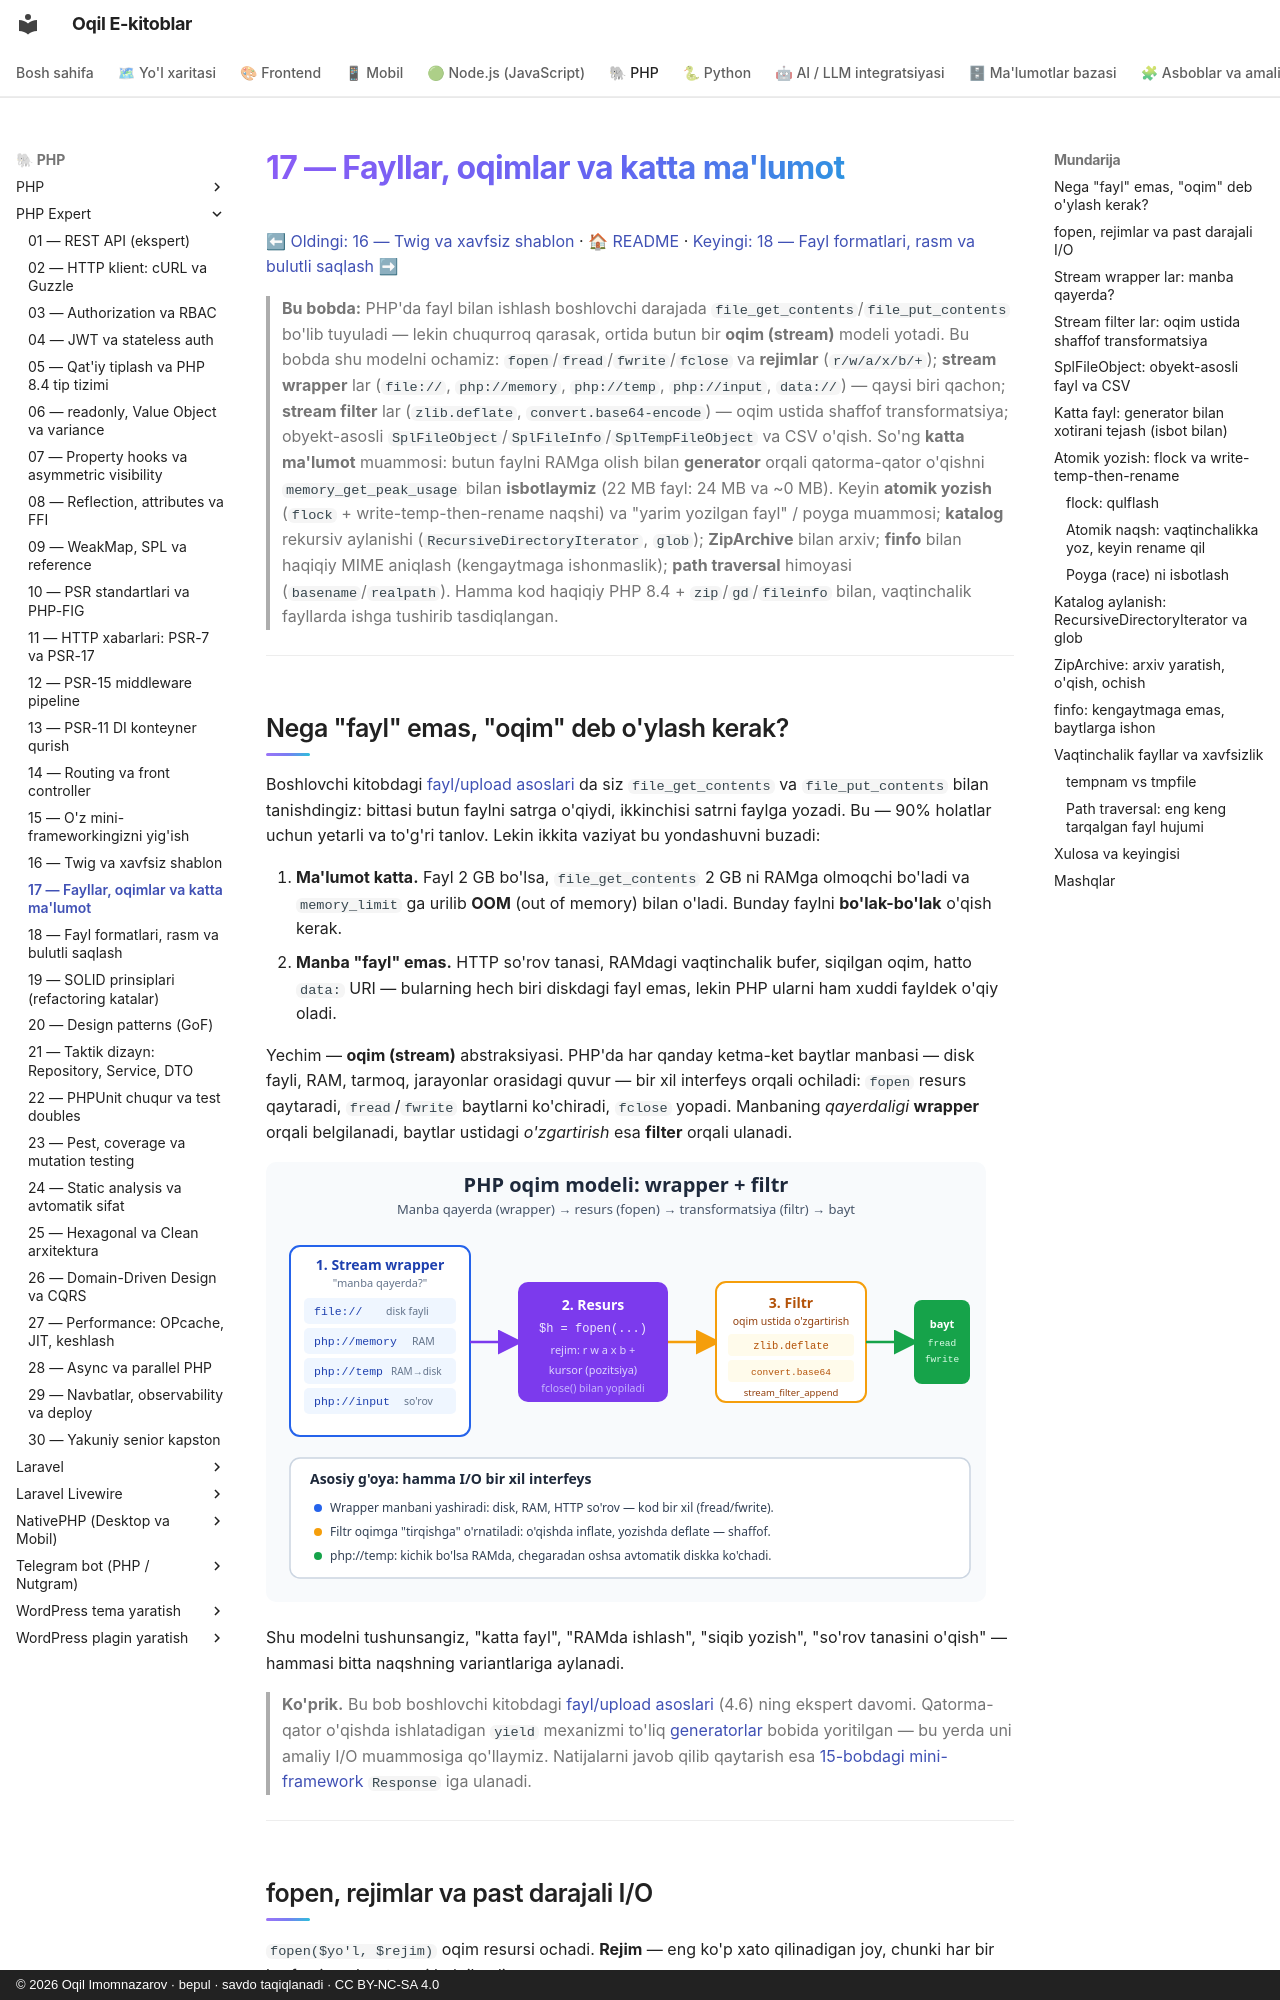

repository: iOqil/e-book · page: php-expert/17-fayllar-oqimlar/index.html · generator: mkdocs · copyright: © 2026 Oqil Imomnazarov · bepul · savdo taqiqlanadi · CC BY-NC-SA 4.0

# 17 — Fayllar, oqimlar va katta ma'lumot

[⬅ Oldingi: 16 — Twig va xavfsiz shablon](./16-twig-shablon.md) · [🏠 README](./README.md) · [Keyingi: 18 — Fayl formatlari, rasm va bulutli saqlash ➡](./18-fayl-formatlari.md)

> **Bu bobda:** PHP'da fayl bilan ishlash boshlovchi darajada `file_get_contents`/`file_put_contents` bo'lib tuyuladi — lekin chuqurroq qarasak, ortida butun bir **oqim (stream)** modeli yotadi. Bu bobda shu modelni ochamiz: `fopen`/`fread`/`fwrite`/`fclose` va **rejimlar** (`r/w/a/x/b/+`); **stream wrapper** lar (`file://`, `php://memory`, `php://temp`, `php://input`, `data://`) — qaysi biri qachon; **stream filter** lar (`zlib.deflate`, `convert.base64-encode`) — oqim ustida shaffof transformatsiya; obyekt-asosli `SplFileObject`/`SplFileInfo`/`SplTempFileObject` va CSV o'qish. So'ng **katta ma'lumot** muammosi: butun faylni RAMga olish bilan **generator** orqali qatorma-qator o'qishni `memory_get_peak_usage` bilan **isbotlaymiz** (22 MB fayl: 24 MB va ~0 MB). Keyin **atomik yozish** (`flock` + write-temp-then-rename naqshi) va "yarim yozilgan fayl" / poyga muammosi; **katalog** rekursiv aylanishi (`RecursiveDirectoryIterator`, `glob`); **ZipArchive** bilan arxiv; **finfo** bilan haqiqiy MIME aniqlash (kengaytmaga ishonmaslik); **path traversal** himoyasi (`basename`/`realpath`). Hamma kod haqiqiy PHP 8.4 + `zip`/`gd`/`fileinfo` bilan, vaqtinchalik fayllarda ishga tushirib tasdiqlangan.

---

## Nega "fayl" emas, "oqim" deb o'ylash kerak?

Boshlovchi kitobdagi [fayl/upload asoslari](../php/fayl-yuklash.md) da siz `file_get_contents` va `file_put_contents` bilan tanishdingiz: bittasi butun faylni satrga o'qiydi, ikkinchisi satrni faylga yozadi. Bu — 90% holatlar uchun yetarli va to'g'ri tanlov. Lekin ikkita vaziyat bu yondashuvni buzadi:

1. **Ma'lumot katta.** Fayl 2 GB bo'lsa, `file_get_contents` 2 GB ni RAMga olmoqchi bo'ladi va `memory_limit` ga urilib **OOM** (out of memory) bilan o'ladi. Bunday faylni **bo'lak-bo'lak** o'qish kerak.
2. **Manba "fayl" emas.** HTTP so'rov tanasi, RAMdagi vaqtinchalik bufer, siqilgan oqim, hatto `data:` URI — bularning hech biri diskdagi fayl emas, lekin PHP ularni ham xuddi fayldek o'qiy oladi.

Yechim — **oqim (stream)** abstraksiyasi. PHP'da har qanday ketma-ket baytlar manbasi — disk fayli, RAM, tarmoq, jarayonlar orasidagi quvur — bir xil interfeys orqali ochiladi: `fopen` resurs qaytaradi, `fread`/`fwrite` baytlarni ko'chiradi, `fclose` yopadi. Manbaning *qayerdaligi* **wrapper** orqali belgilanadi, baytlar ustidagi *o'zgartirish* esa **filter** orqali ulanadi.

![PHP oqim modeli: wrapper + filtr](rasmlar/17-oqim-model.svg)

Shu modelni tushunsangiz, "katta fayl", "RAMda ishlash", "siqib yozish", "so'rov tanasini o'qish" — hammasi bitta naqshning variantlariga aylanadi.

> **Ko'prik.** Bu bob boshlovchi kitobdagi [fayl/upload asoslari](../php/fayl-yuklash.md) (4.6) ning ekspert davomi. Qatorma-qator o'qishda ishlatadigan `yield` mexanizmi to'liq [generatorlar](../php/generatorlar.md) bobida yoritilgan — bu yerda uni amaliy I/O muammosiga qo'llaymiz. Natijalarni javob qilib qaytarish esa [15-bobdagi mini-framework](./15-mini-framework.md) `Response` iga ulanadi.

---
